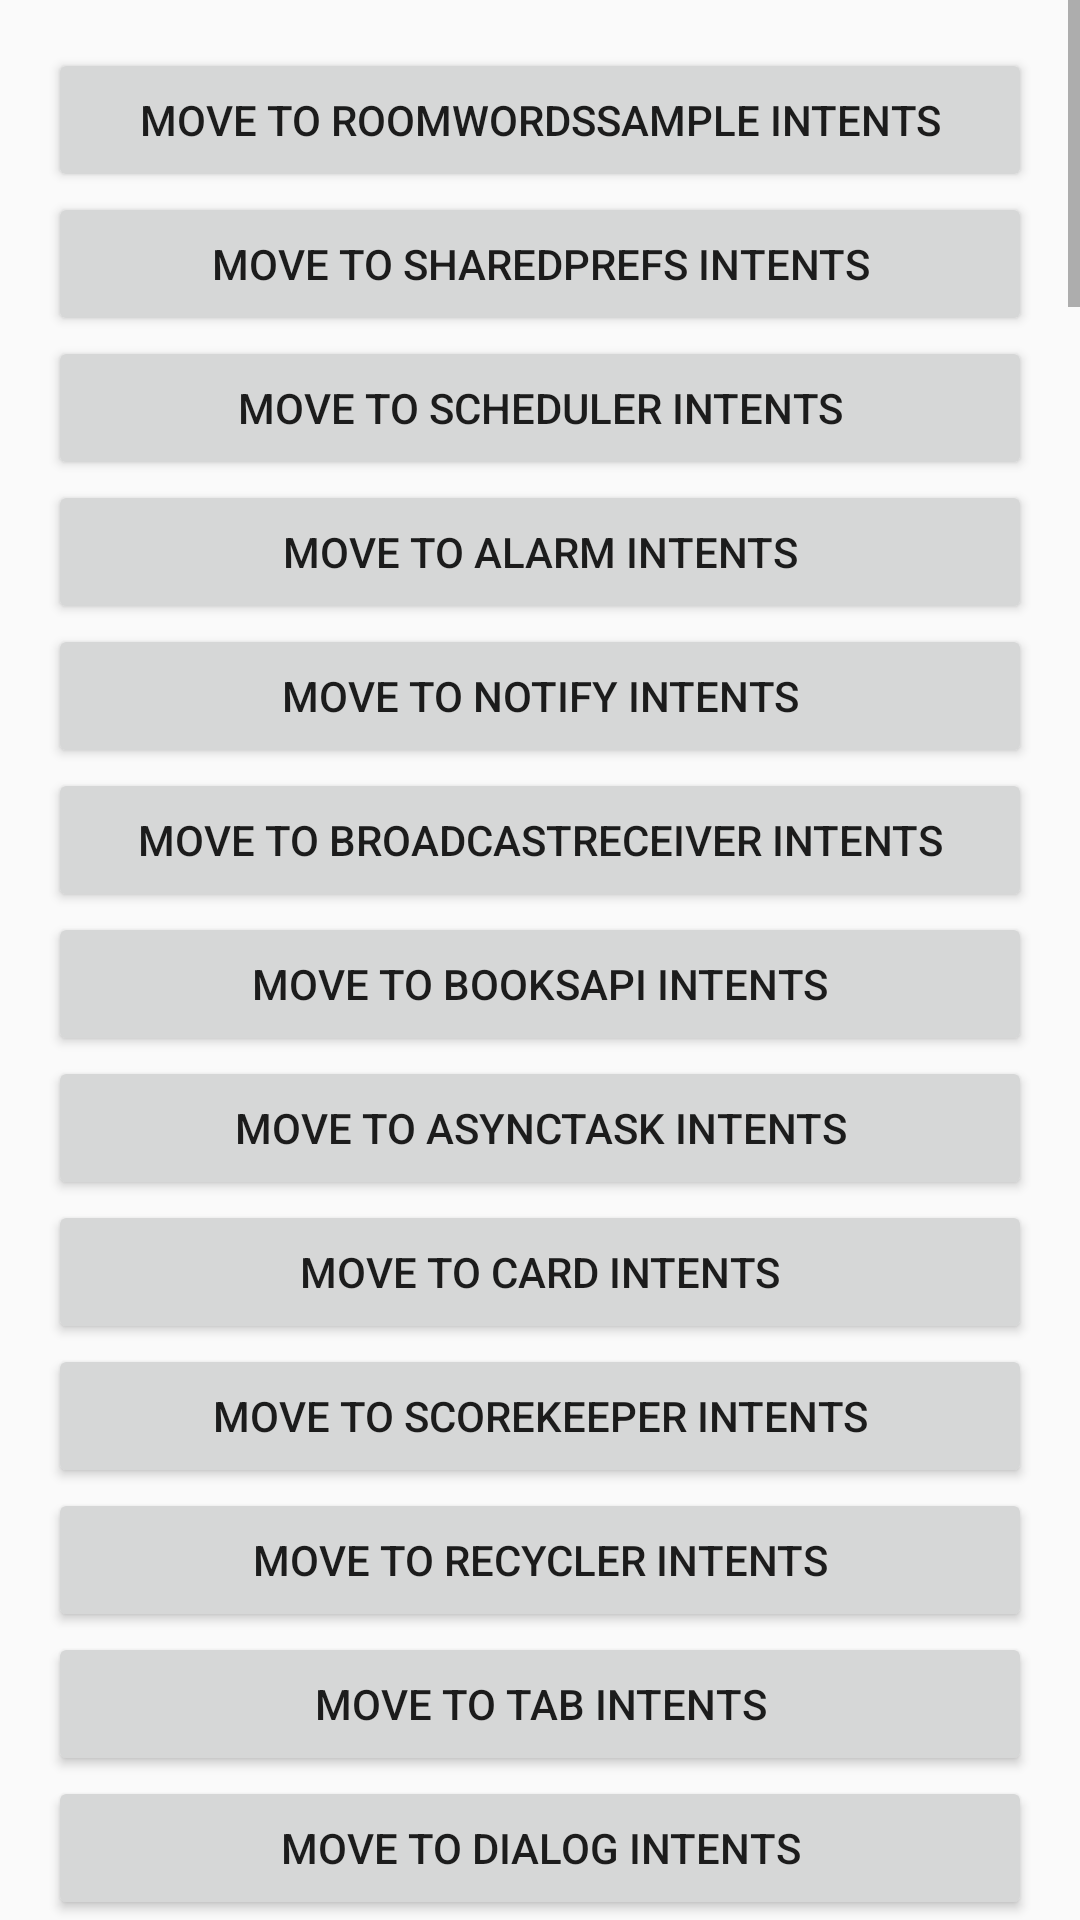

Write the Android layout XML for this screen, with the resource values it uses.
<!-- AndroidManifest.xml: application theme Theme.AppCompat.Light.NoActionBar -->
<!-- res/layout/content_main.xml -->
<?xml version="1.0" encoding="utf-8"?>
<RelativeLayout xmlns:android="http://schemas.android.com/apk/res/android"
    xmlns:app="http://schemas.android.com/apk/res-auto"
    xmlns:tools="http://schemas.android.com/tools"
    android:layout_width="match_parent"
    android:layout_height="match_parent"
    app:layout_behavior="@string/appbar_scrolling_view_behavior"
    tools:context=".MainActivity"
    tools:showIn="@layout/app_bar_main">

    <ScrollView
        android:layout_width="match_parent"
        android:layout_height="wrap_content">

        <RelativeLayout
            android:layout_width="match_parent"
            android:layout_height="wrap_content"
            android:padding="16dp">

            <androidx.constraintlayout.widget.ConstraintLayout
                android:id="@+id/edit_text"
                android:layout_width="match_parent"
                android:layout_height="wrap_content"
                android:orientation="horizontal">

                <LinearLayout
                    android:id="@+id/move_activity"
                    android:layout_width="match_parent"
                    android:layout_height="wrap_content"
                    android:orientation="vertical"
                    app:layout_constraintTop_toTopOf="parent">

                    <Button
                        android:id="@+id/move_btn15"
                        android:layout_width="match_parent"
                        android:layout_height="wrap_content"
                        android:onClick="moveToPage15"
                        android:text="move to RoomWordsSample intents" />

                    <Button
                        android:id="@+id/move_btn14"
                        android:layout_width="match_parent"
                        android:layout_height="wrap_content"
                        android:onClick="moveToPage14"
                        android:text="move to SharedPrefs intents" />

                    <Button
                        android:id="@+id/move_btn13"
                        android:layout_width="match_parent"
                        android:layout_height="wrap_content"
                        android:onClick="moveToPage13"
                        android:text="move to Scheduler intents" />

                    <Button
                        android:id="@+id/move_btn12"
                        android:layout_width="match_parent"
                        android:layout_height="wrap_content"
                        android:onClick="moveToPage12"
                        android:text="move to Alarm intents" />

                    <Button
                        android:id="@+id/move_btn11"
                        android:layout_width="match_parent"
                        android:layout_height="wrap_content"
                        android:onClick="moveToPage11"
                        android:text="move to Notify intents" />

                    <Button
                        android:id="@+id/move_btn10"
                        android:layout_width="match_parent"
                        android:layout_height="wrap_content"
                        android:onClick="moveToPage10"
                        android:text="move to BroadcastReceiver intents" />

                    <Button
                        android:id="@+id/move_btn9"
                        android:layout_width="match_parent"
                        android:layout_height="wrap_content"
                        android:onClick="moveToPage9"
                        android:text="move to BooksAPI intents" />

                    <Button
                        android:id="@+id/move_btn8"
                        android:layout_width="match_parent"
                        android:layout_height="wrap_content"
                        android:onClick="moveToPage8"
                        android:text="move to AsyncTask intents" />

                    <Button
                        android:id="@+id/move_btn7"
                        android:layout_width="match_parent"
                        android:layout_height="wrap_content"
                        android:onClick="moveToPage7"
                        android:text="move to Card intents" />

                    <Button
                        android:id="@+id/move_btn6"
                        android:layout_width="match_parent"
                        android:layout_height="wrap_content"
                        android:onClick="moveToPage6"
                        android:text="move to Scorekeeper intents" />

                    <Button
                        android:id="@+id/move_btn5"
                        android:layout_width="match_parent"
                        android:layout_height="wrap_content"
                        android:onClick="moveToPage5"
                        android:text="move to Recycler intents" />

                    <Button
                        android:id="@+id/move_btn4"
                        android:layout_width="match_parent"
                        android:layout_height="wrap_content"
                        android:onClick="moveToPage4"
                        android:text="move to Tab intents" />

                    <Button
                        android:id="@+id/move_btn3"
                        android:layout_width="match_parent"
                        android:layout_height="wrap_content"
                        android:onClick="moveToPage3"
                        android:text="move to Dialog intents" />

                    <Button
                        android:id="@+id/move_btn2"
                        android:layout_width="match_parent"
                        android:layout_height="wrap_content"
                        android:onClick="moveToPage2"
                        android:text="move to Cafe intents" />

                    <Button
                        android:id="@+id/move_btn1"
                        android:layout_width="match_parent"
                        android:layout_height="wrap_content"
                        android:onClick="moveToPage1"
                        android:text="move to Implicit intents" />

                </LinearLayout>

                <Button
                    android:id="@+id/button_main"
                    android:layout_width="wrap_content"
                    android:layout_height="wrap_content"
                    android:onClick="launchSecondActivity"
                    android:text="Send"
                    app:layout_constraintRight_toRightOf="parent"
                    app:layout_constraintTop_toBottomOf="@id/move_activity" />

                <EditText
                    android:id="@+id/editText_main"
                    android:layout_width="0dp"
                    android:layout_height="wrap_content"
                    android:ems="10"
                    android:hint="Enter Your Message Here"
                    android:inputType="textLongMessage"
                    android:minHeight="48dp"
                    app:layout_constraintEnd_toStartOf="@+id/button_main"
                    app:layout_constraintRight_toLeftOf="@id/button_main"
                    app:layout_constraintStart_toStartOf="parent"
                    app:layout_constraintTop_toBottomOf="@id/move_activity" />

                <TextView
                    android:id="@+id/text_header_reply"
                    android:layout_width="wrap_content"
                    android:layout_height="wrap_content"
                    android:layout_marginStart="8dp"
                    android:layout_marginLeft="8dp"
                    android:layout_marginTop="16dp"
                    android:text="Reply Received"
                    android:textAppearance="@style/TextAppearance.AppCompat.Medium"
                    android:textStyle="bold"
                    android:visibility="invisible"
                    app:layout_constraintStart_toStartOf="parent"
                    app:layout_constraintTop_toBottomOf="@+id/editText_main" />

                <TextView
                    android:id="@+id/text_message_reply"
                    android:layout_width="wrap_content"
                    android:layout_height="wrap_content"
                    android:layout_marginStart="8dp"
                    android:layout_marginLeft="8dp"
                    android:layout_marginTop="8dp"
                    android:visibility="invisible"
                    app:layout_constraintStart_toStartOf="parent"
                    app:layout_constraintTop_toBottomOf="@+id/text_header_reply" />

            </androidx.constraintlayout.widget.ConstraintLayout>

            <LinearLayout
                android:layout_width="match_parent"
                android:layout_height="wrap_content"
                android:layout_below="@+id/edit_text"
                android:orientation="horizontal">

                <LinearLayout
                    android:layout_width="wrap_content"
                    android:layout_height="wrap_content"
                    android:orientation="vertical">

                    <TextView
                        android:id="@+id/article_subheading"
                        android:layout_width="100dp"
                        android:layout_height="wrap_content"
                        android:padding="@dimen/padding_regular"
                        android:text="@string/article_subtitle"
                        android:textAppearance="@android:style/TextAppearance.DeviceDefault"
                        app:layout_constraintStart_toStartOf="parent"
                        app:layout_constraintTop_toTopOf="parent" />

                </LinearLayout>

                <TextView
                    android:id="@+id/article"
                    android:layout_width="0dp"
                    android:layout_height="wrap_content"
                    android:layout_weight="1"
                    android:autoLink="web"
                    android:lineSpacingExtra="@dimen/line_spacing"
                    android:padding="@dimen/padding_regular"
                    android:text="@string/article_text"
                    app:layout_constraintStart_toEndOf="@+id/article_subheading"
                    app:layout_constraintTop_toTopOf="parent" />

            </LinearLayout>
        </RelativeLayout>
    </ScrollView>
</RelativeLayout>
<!-- res/layout/app_bar_main.xml (included above) -->
<?xml version="1.0" encoding="utf-8"?>
<androidx.coordinatorlayout.widget.CoordinatorLayout xmlns:android="http://schemas.android.com/apk/res/android"
    xmlns:app="http://schemas.android.com/apk/res-auto"
    xmlns:tools="http://schemas.android.com/tools"
    android:layout_width="match_parent"
    android:layout_height="match_parent"
    android:fitsSystemWindows="true"
    tools:context="com.example.androiddeveloperbasics.MainActivity">

    <com.google.android.material.appbar.AppBarLayout
        android:layout_width="match_parent"
        android:layout_height="wrap_content">

        <androidx.appcompat.widget.Toolbar
            android:id="@+id/toolbar"
            android:layout_width="match_parent"
            android:layout_height="?attr/actionBarSize"
            android:background="?attr/colorPrimary"
            android:elevation="4dp"
            android:minHeight="?attr/actionBarSize"
            android:theme="@style/ThemeOverlay.AppCompat.ActionBar"
            app:popupTheme="@style/ThemeOverlay.AppCompat.Light" />

    </com.google.android.material.appbar.AppBarLayout>

    <include layout="@layout/content_main" />

    <com.google.android.material.floatingactionbutton.FloatingActionButton
        android:id="@+id/fab"
        android:layout_width="wrap_content"
        android:layout_height="wrap_content"
        android:layout_gravity="bottom|end"
        android:layout_margin="16dp"
        android:src="@drawable/ic_baseline_email_24" />

</androidx.coordinatorlayout.widget.CoordinatorLayout>
<!-- resources referenced by this layout -->
<resources>
  <dimen name="line_spacing">5sp</dimen>
  <dimen name="padding_regular">10dp</dimen>
  <string name="article_subtitle">Behind That Locked Door: Beatles Rarities!</string>
</resources>
